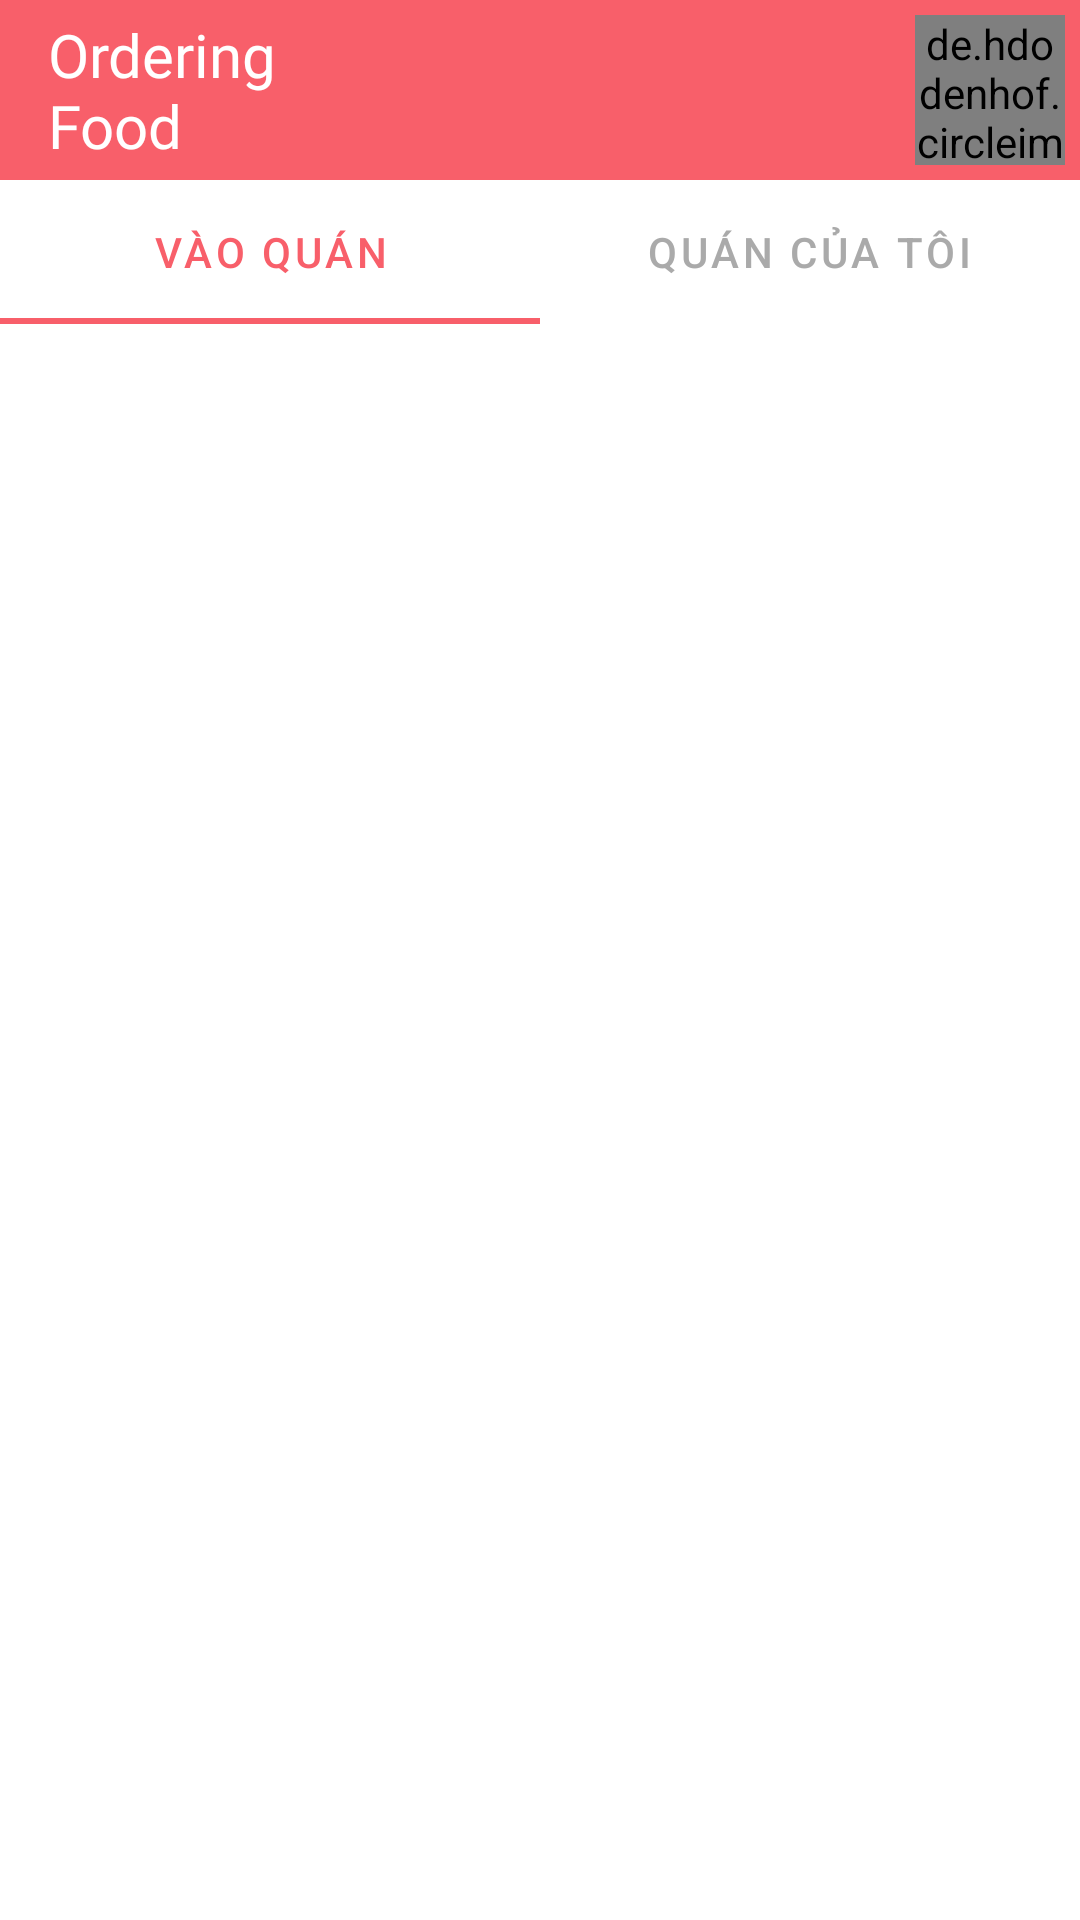

This screen was rendered from an Android layout file. Write that file and the resources it references.
<!-- AndroidManifest.xml: application theme Theme.OderingFood -->
<!-- res/layout/activity_list_restaurant.xml -->
<?xml version="1.0" encoding="utf-8"?>
<LinearLayout
    xmlns:android="http://schemas.android.com/apk/res/android"
    xmlns:app="http://schemas.android.com/apk/res-auto"
    android:id="@+id/main_content"
    android:layout_width="match_parent"
    android:layout_height="match_parent"
    android:fitsSystemWindows="true"
    android:orientation="vertical"
    >
    <com.google.android.material.appbar.AppBarLayout
        android:id="@+id/toolbar"
        android:layout_width="match_parent"
        android:layout_height="wrap_content"
        android:fitsSystemWindows="true"
        android:background="@color/color_main"
        >
        <androidx.appcompat.widget.Toolbar
            android:id="@+id/bna_toolbar"
            android:layout_width="match_parent"
            android:layout_height="wrap_content"
            >
            <TextView
                android:layout_width="100dp"
                android:layout_height="wrap_content"
                android:fontFamily="@font/quicksand_bold"
                android:text="Ordering Food"
                android:textSize="20sp"
                android:textColor="@color/white"
                />
            <de.hdodenhof.circleimageview.CircleImageView
                android:id="@+id/profile"
                android:layout_margin="5dp"
                android:layout_width="50dp"
                android:layout_height="50dp"
                app:civ_border_color="@color/white"
                android:layout_gravity="right"/>

        </androidx.appcompat.widget.Toolbar>

    </com.google.android.material.appbar.AppBarLayout>


    <com.google.android.material.tabs.TabLayout
        android:id="@+id/tabs"
        android:layout_width="match_parent"
        android:layout_height="wrap_content"
        app:tabTextColor="#AAAAAA"
        app:tabSelectedTextColor="@color/color_main"
        app:tabIndicatorColor="@color/color_main"
        app:tabMode="fixed">
        <com.google.android.material.tabs.TabItem
            android:layout_width="wrap_content"
            android:layout_height="wrap_content"
            android:text="Vào quán"
            />

        <com.google.android.material.tabs.TabItem
            android:layout_width="wrap_content"
            android:layout_height="wrap_content"
            android:text="Quán của tôi"
            />
    </com.google.android.material.tabs.TabLayout>

    <androidx.viewpager2.widget.ViewPager2
        android:id="@+id/view_pager"
        android:layout_width="match_parent"
        android:layout_height="match_parent"
        app:layout_behavior="@string/appbar_scrolling_view_behavior" />



</LinearLayout>
<!-- resources referenced by this layout -->
<resources>
  <color name="color_main">#F85F6A</color>
  <color name="white">#FFFFFFFF</color>
  <style name="Theme.OderingFood" parent="Theme.MaterialComponents.DayNight.NoActionBar">
          
          <item name="colorPrimary">@color/purple_500</item>
          <item name="colorPrimaryVariant">@color/purple_700</item>
          <item name="colorOnPrimary">@color/white</item>
          
          <item name="colorSecondary">@color/teal_200</item>
          <item name="colorSecondaryVariant">@color/teal_700</item>
          <item name="colorOnSecondary">@color/black</item>
          
          <item name="android:statusBarColor" tools:targetApi="l">?attr/colorPrimaryVariant</item>
          <item name="windowActionBar">false</item>
          <item name="windowNoTitle">true</item>
  
          
      </style>
  <color name="purple_500">#FF6200EE</color>
  <color name="purple_700">#FF3700B3</color>
  <color name="teal_200">#FF03DAC5</color>
  <color name="teal_700">#FF018786</color>
  <color name="black">#FF000000</color>
</resources>
